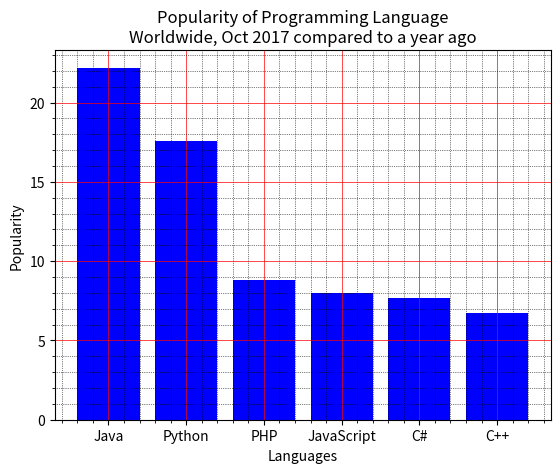

Here is the Python script that generated this plot:
import matplotlib.pyplot as plt


x = ['Java', 'Python', 'PHP', 'JavaScript', 'C#', 'C++']
popularity = [22.2, 17.6, 8.8, 8, 7.7, 6.7]
x_pos = [i for i, _ in enumerate(x)]


plt.bar(x_pos, popularity, color='blue')
plt.xlabel("Languages")
plt.ylabel("Popularity")
plt.title("Popularity of Programming Language\n" + "Worldwide, Oct 2017 compared to a year ago")
plt.xticks(x_pos, x)


# Turn on the grid
plt.minorticks_on()
plt.grid(which='major', linestyle='-', linewidth='0.5', color='red')


# Customize the minor grid
plt.grid(which='minor', linestyle=':', linewidth='0.5', color='black')
plt.show()
